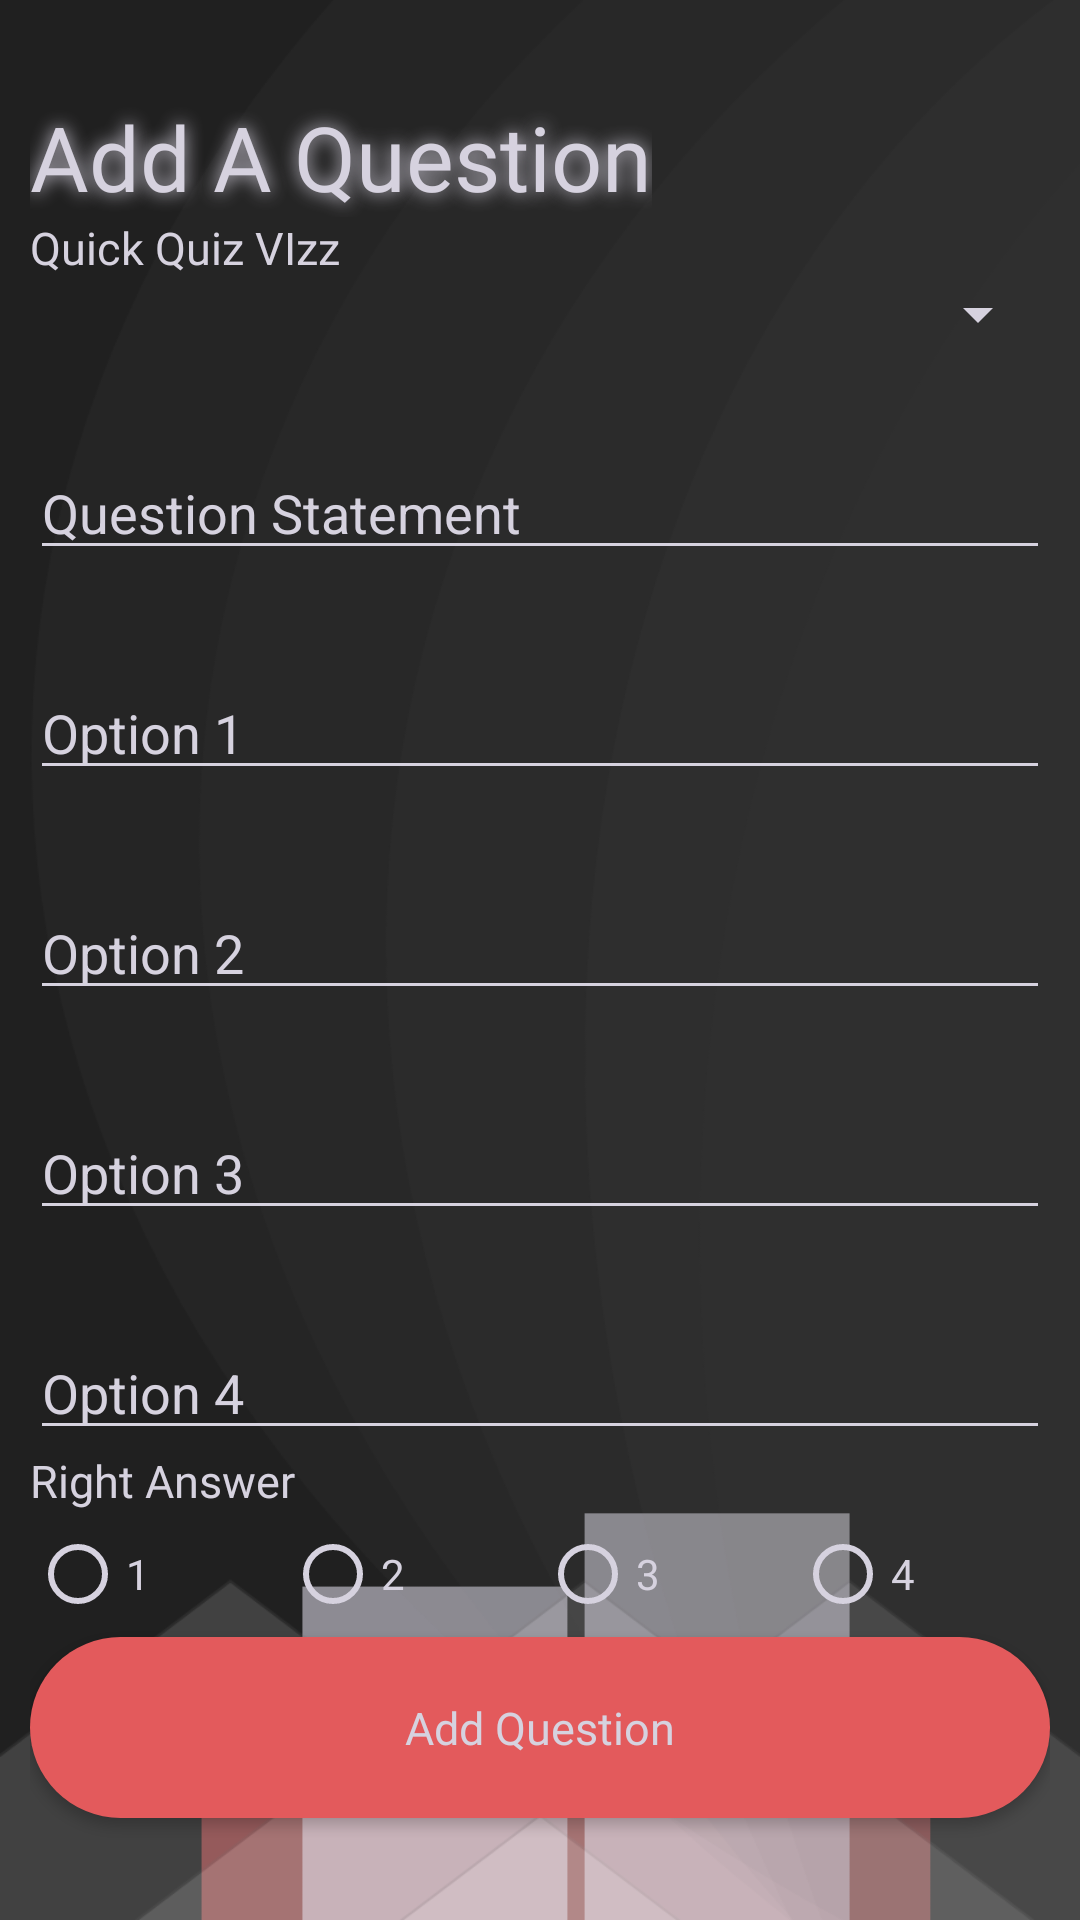

Here is an Android app screen rendered from its layout file. Give the layout XML and the strings, colors and styles it references.
<!-- AndroidManifest.xml: application theme AppTheme -->
<!-- res/layout/activity_add_questions.xml -->
<?xml version="1.0" encoding="utf-8"?>
<LinearLayout xmlns:android="http://schemas.android.com/apk/res/android"
    xmlns:app="http://schemas.android.com/apk/res-auto"
    xmlns:tools="http://schemas.android.com/tools"
    android:layout_width="match_parent"
    android:layout_height="match_parent"
    android:background="@drawable/backwithoutheader"
    tools:context=".AddQuestions"
    android:paddingLeft="10sp"
    android:orientation="vertical"
    android:paddingRight="10sp">


    <TextView
        android:id="@+id/qqv"
        android:layout_width="wrap_content"
        android:layout_height="wrap_content"
        android:layout_marginTop="32dp"
        android:fontFamily="@font/avenirroman"
        android:shadowColor="@color/textgrey"
        android:shadowRadius="15"
        android:text="Add A Question"
        android:textColor="@color/textgrey"
        android:textSize="30sp" />

    <TextView
        android:id="@+id/getyourselftested2"
        android:layout_width="wrap_content"
        android:layout_height="wrap_content"
        android:fontFamily="@font/avenirroman"
        android:text="Quick Quiz VIzz"
        android:textColor="@color/textgrey"
        android:textSize="15sp" />

    <Spinner
        android:layout_width="match_parent"
        android:layout_height="wrap_content"
        android:backgroundTint="@color/textgrey"
        android:id="@+id/category"
        />
    <EditText
        android:layout_width="match_parent"
        android:layout_height="wrap_content"
        android:hint="New Category"
        android:textColor="@color/textgrey"
        android:textColorHint="@color/textgrey"
        android:backgroundTint="@color/textgrey"
        android:layout_marginTop="5dp"
        android:visibility="gone"
        android:id="@+id/newcategory"
        />

    <EditText
        android:layout_width="match_parent"
        android:layout_height="wrap_content"
        android:hint="Question Statement"
        android:textColor="@color/textgrey"
        android:textColorHint="@color/textgrey"
        android:backgroundTint="@color/textgrey"
        android:layout_marginTop="32dp"
        android:id="@+id/statement"/>

    <EditText
        android:layout_width="match_parent"
        android:layout_height="wrap_content"
        android:hint="Option 1"
        android:textColor="@color/textgrey"
        android:textColorHint="@color/textgrey"
        android:backgroundTint="@color/textgrey"
        android:layout_marginTop="32dp"
        android:id="@+id/option1"/>

    <EditText
        android:layout_width="match_parent"
        android:layout_height="wrap_content"
        android:hint="Option 2"
        android:textColor="@color/textgrey"
        android:textColorHint="@color/textgrey"
        android:backgroundTint="@color/textgrey"
        android:layout_marginTop="32dp"
        android:id="@+id/option2"/>

    <EditText
        android:layout_width="match_parent"
        android:layout_height="wrap_content"
        android:hint="Option 3"
        android:textColor="@color/textgrey"
        android:textColorHint="@color/textgrey"
        android:backgroundTint="@color/textgrey"
        android:layout_marginTop="32dp"
        android:id="@+id/option3"/>

    <EditText
        android:layout_width="match_parent"
        android:layout_height="wrap_content"
        android:hint="Option 4"
        android:textColor="@color/textgrey"
        android:textColorHint="@color/textgrey"
        android:backgroundTint="@color/textgrey"
        android:layout_marginTop="32dp"
        android:id="@+id/option4"/>

<TextView
    android:layout_width="match_parent"
    android:layout_height="wrap_content"
    android:text="Right Answer"
    android:textColor="@color/textgrey"
    android:fontFamily="@font/avenirroman"
    android:textSize="15sp"/>

    <RadioGroup
        android:layout_width="match_parent"
        android:layout_height="wrap_content"
        android:orientation="horizontal"
        android:paddingTop="5dp"
        android:paddingBottom="5dp"
        android:id="@+id/radiogroup">

        <RadioButton
            android:id="@+id/radio1"
            android:layout_width="match_parent"
            android:layout_height="wrap_content"
            android:text="1"
            android:layout_weight="25"
            android:textColor="@color/textgrey"
            android:textColorHint="@color/textgrey"
            android:buttonTint="@color/textgrey"/>

        <RadioButton
            android:id="@+id/radio2"
            android:layout_width="match_parent"
            android:layout_height="wrap_content"
            android:text="2"
            android:layout_weight="25"
            android:textColor="@color/textgrey"
            android:textColorHint="@color/textgrey"
            android:buttonTint="@color/textgrey"/>
        <RadioButton
            android:id="@+id/radio3"
            android:layout_width="match_parent"
            android:layout_height="wrap_content"
            android:text="3"
            android:layout_weight="25"
            android:textColor="@color/textgrey"
            android:textColorHint="@color/textgrey"
            android:buttonTint="@color/textgrey"/>
        <RadioButton
            android:id="@+id/radio4"
            android:layout_width="match_parent"
            android:layout_height="wrap_content"
            android:text="4"
            android:layout_weight="25"
            android:textColor="@color/textgrey"
            android:textColorHint="@color/textgrey"
            android:buttonTint="@color/textgrey"/>


    </RadioGroup>

    <Button
        android:id="@+id/addbutton"
        android:layout_width="match_parent"
        android:layout_height="wrap_content"
        android:text="Add Question"
        android:background="@drawable/roundbutton"
        android:textColor="@color/textgrey"
        android:fontFamily="@font/avenirroman"
        android:textSize="15sp"
        android:textAllCaps="false"
        android:paddingVertical="20sp"/>

</LinearLayout>
<!-- resources referenced by this layout -->
<resources>
  <color name="textgrey">#D6D2DF</color>
  <!-- drawable backwithoutheader: png bitmap (drawable-v24, 81978 bytes) -->
  <!-- drawable roundbutton (drawable) -->
  <?xml version="1.0" encoding="utf-8"?>
  <shape xmlns:android="http://schemas.android.com/apk/res/android"
      android:shape="rectangle">
      <solid android:color="@color/mainColor"/>
      <corners android:radius="250sp" />
  </shape>
  <style name="AppTheme" parent="Theme.AppCompat.Light.NoActionBar">
          
          <item name="colorPrimary">@color/colorPrimary</item>
          <item name="colorPrimaryDark">@color/colorPrimaryDark</item>
          <item name="colorAccent">@color/colorAccent</item>
      </style>
  <color name="mainColor">#E35A5C</color>
  <color name="colorPrimary">#202020</color>
  <color name="colorPrimaryDark">#202020</color>
  <color name="colorAccent">#03DAC5</color>
</resources>
